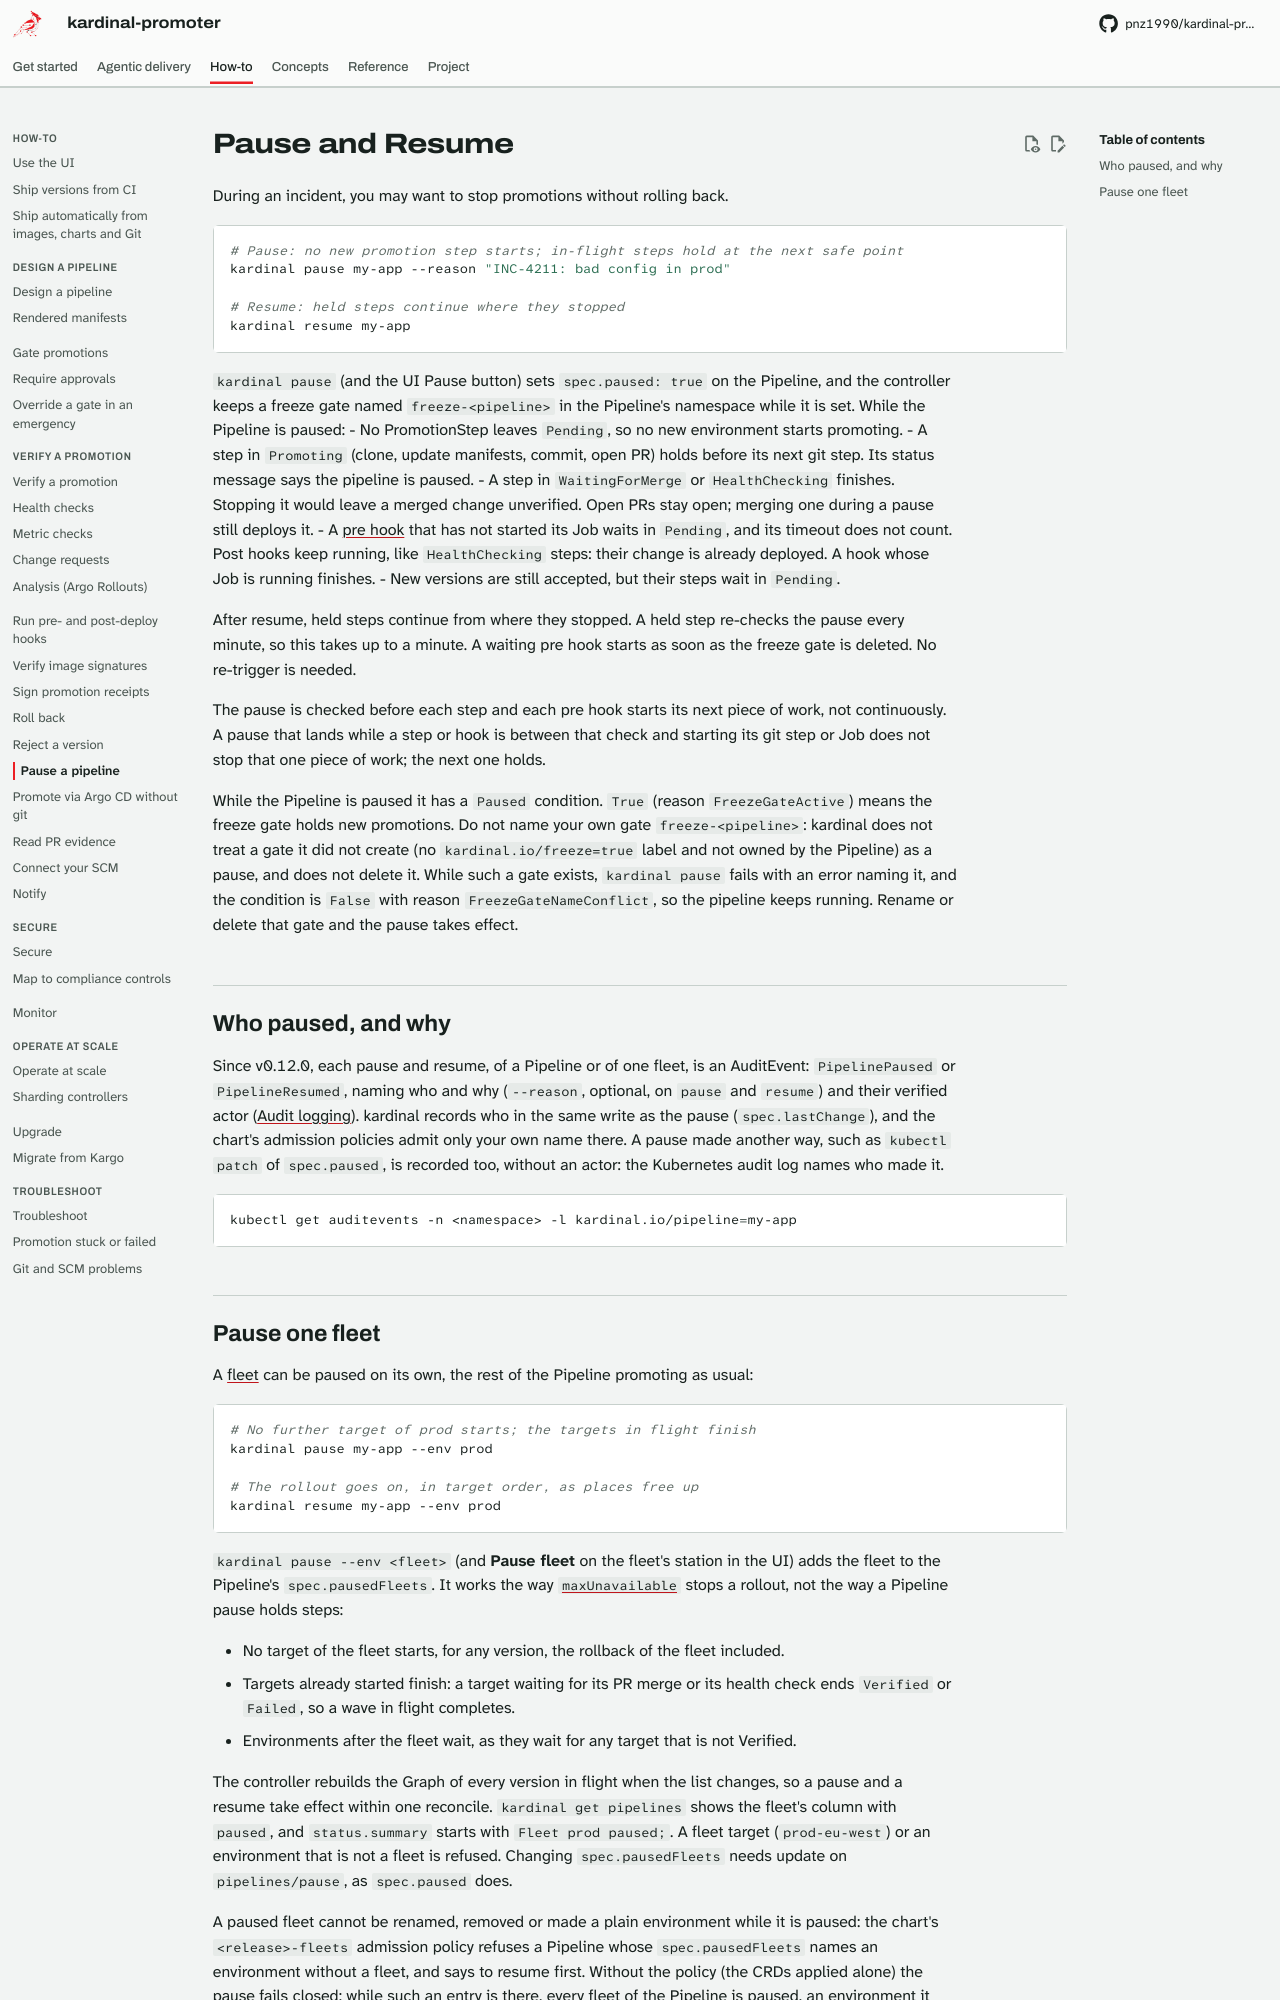

repository: pnz1990/kardinal-promoter · page: pause/index.html · generator: mkdocs

# Pause and Resume

During an incident, you may want to stop promotions without rolling back.

```bash
# Pause: no new promotion step starts; in-flight steps hold at the next safe point
kardinal pause my-app --reason "INC-4211: bad config in prod"

# Resume: held steps continue where they stopped
kardinal resume my-app
```

`kardinal pause` (and the UI Pause button) sets `spec.paused: true` on the Pipeline, and the controller keeps a freeze gate named `freeze-<pipeline>` in the Pipeline's namespace while it is set. While the Pipeline is paused:
- No PromotionStep leaves `Pending`, so no new environment starts promoting.
- A step in `Promoting` (clone, update manifests, commit, open PR) holds before its next git step. Its status message says the pipeline is paused.
- A step in `WaitingForMerge` or `HealthChecking` finishes. Stopping it would leave a merged change unverified. Open PRs stay open; merging one during a pause still deploys it.
- A [pre hook](hooks.md) that has not started its Job waits in `Pending`, and its timeout does not count. Post hooks keep running, like `HealthChecking` steps: their change is already deployed. A hook whose Job is running finishes.
- New versions are still accepted, but their steps wait in `Pending`.

After resume, held steps continue from where they stopped. A held step re-checks the pause every minute, so this takes up to a minute. A waiting pre hook starts as soon as the freeze gate is deleted. No re-trigger is needed.

The pause is checked before each step and each pre hook starts its next piece of work, not continuously. A pause that lands while a step or hook is between that check and starting its git step or Job does not stop that one piece of work; the next one holds.

While the Pipeline is paused it has a `Paused` condition. `True` (reason `FreezeGateActive`) means the freeze gate holds new promotions. Do not name your own gate `freeze-<pipeline>`: kardinal does not treat a gate it did not create (no `kardinal.io/freeze=true` label and not owned by the Pipeline) as a pause, and does not delete it. While such a gate exists, `kardinal pause` fails with an error naming it, and the condition is `False` with reason `FreezeGateNameConflict`, so the pipeline keeps running. Rename or delete that gate and the pause takes effect.

## Who paused, and why

Since v0.12.0, each pause and resume, of a Pipeline or of one fleet, is an AuditEvent: `PipelinePaused` or
`PipelineResumed`, naming who and why (`--reason`, optional, on `pause` and `resume`) and their
verified actor ([Audit logging](guides/security.md#audit-logging)). kardinal records who in the
same write as the pause (`spec.lastChange`), and the chart's admission policies admit only your
own name there. A pause made another way, such as `kubectl patch` of `spec.paused`, is recorded
too, without an actor: the Kubernetes audit log names who made it.

```bash
kubectl get auditevents -n <namespace> -l kardinal.io/pipeline=my-app
```
